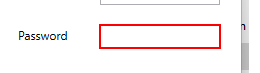
Task: Get the transaction value with Robotic Enterprise Framework tamplate and getting data from Excel file
Workflow: UIDemo_Open

Step 1: type a value into 'pass'
